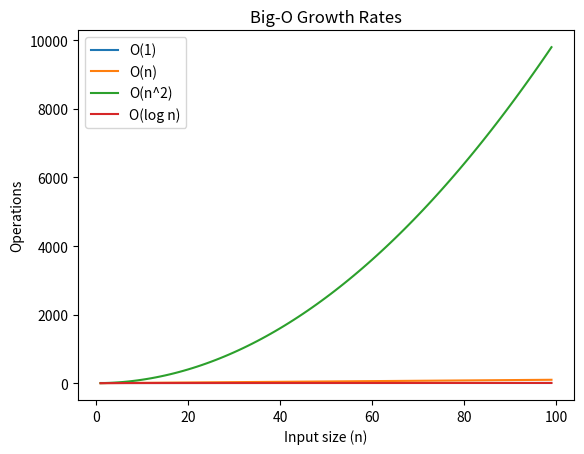

This figure's Python source:
import matplotlib.pyplot as plt
import numpy as np
n = np.arange(1, 100)
o1 = np.ones_like(n)
on = n
on2 = n**2
ologn = np.log2(n)
plt.plot(n, o1, label="O(1)")
plt.plot(n, on, label="O(n)")
plt.plot(n, on2, label="O(n^2)")
plt.plot(n, ologn, label="O(log n)")
plt.legend()
plt.xlabel("Input size (n)")
plt.ylabel("Operations")
plt.title("Big-O Growth Rates")
plt.show()
#allgoods error